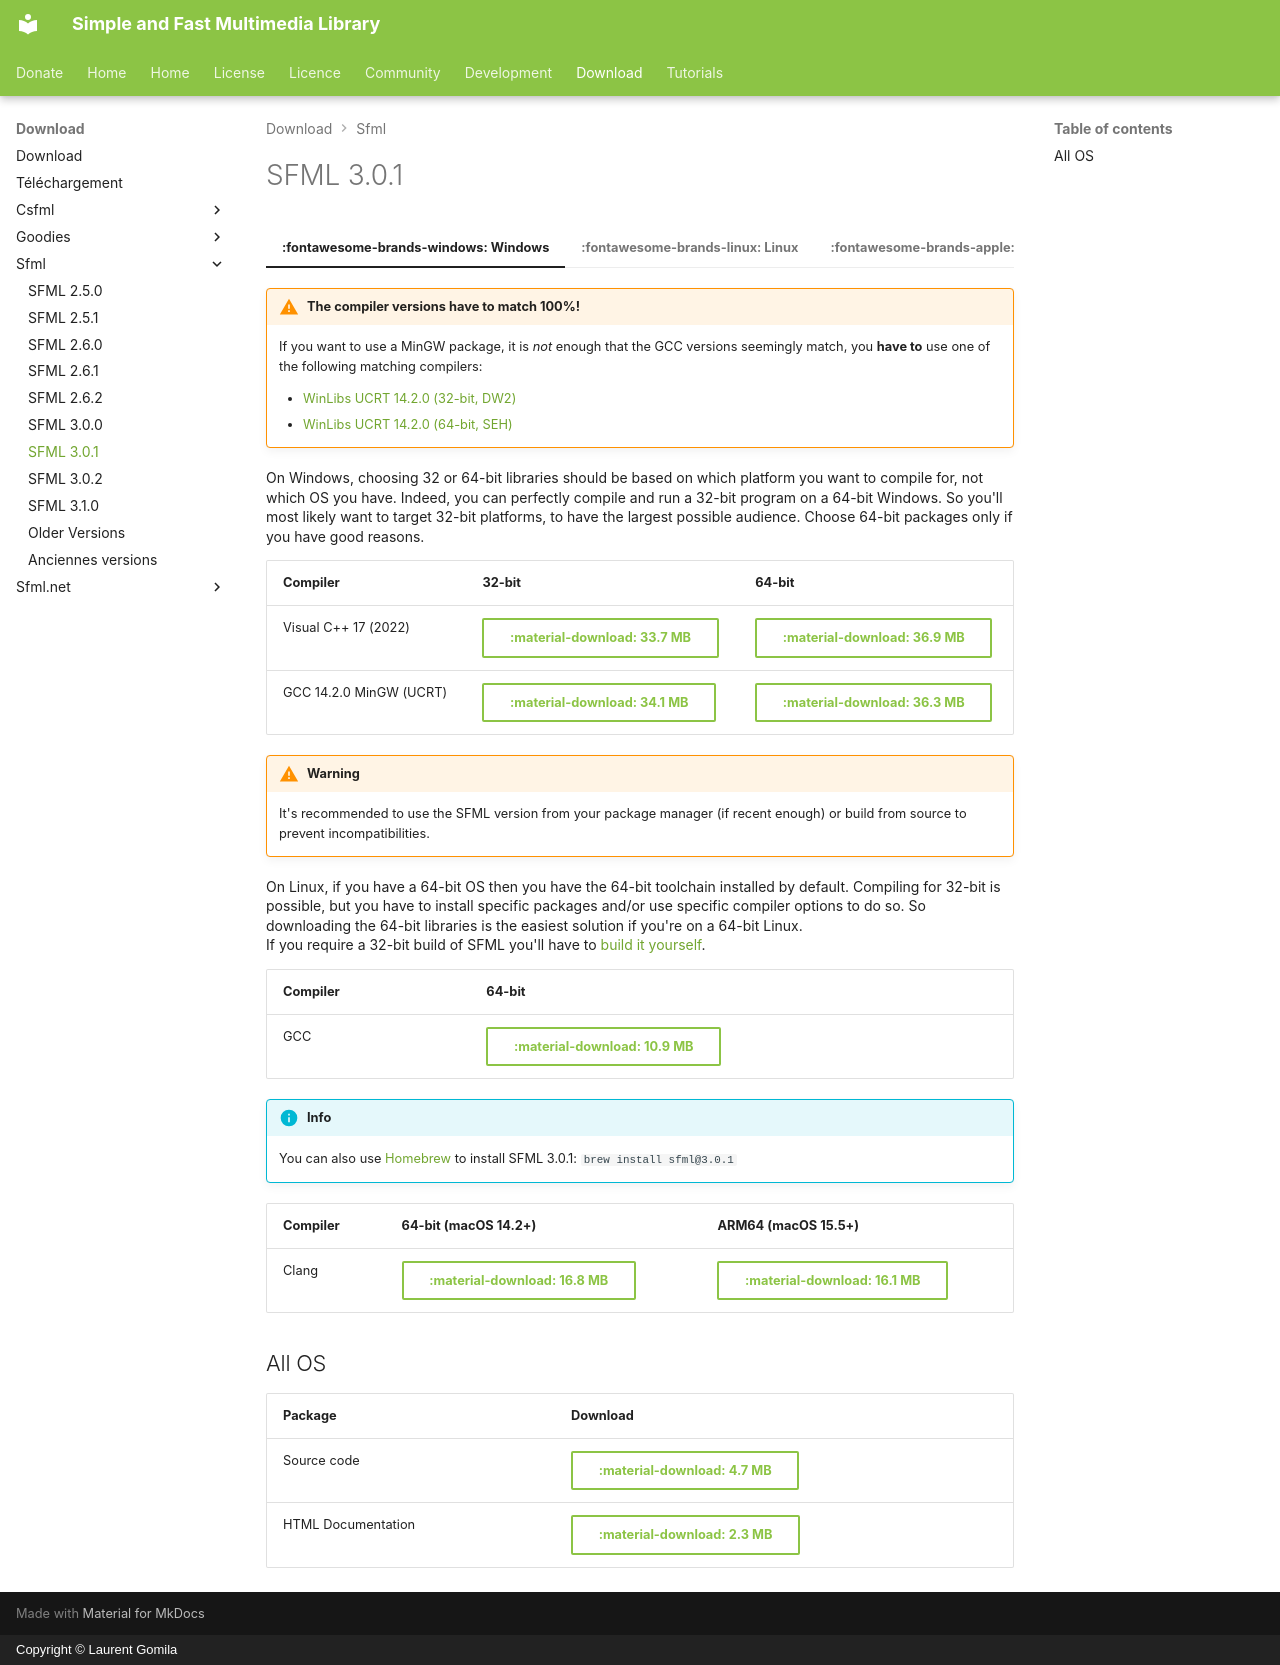

repository: SFML/SFML-Website · page: download/sfml/3.0.1/index.html · generator: mkdocs · copyright: Copyright © Laurent Gomila

---
hide:
  - footer
---

# SFML 3.0.1

=== ":fontawesome-brands-windows: Windows"

    !!! warning "The compiler versions have to match 100%!"

        If you want to use a MinGW package, it is *not* enough that the GCC versions seemingly match, you **have to** use one of the following matching compilers:  
        
        - [WinLibs UCRT 14.2.0 (32-bit, DW2)](https://github.com/brechtsanders/winlibs_mingw/releases/download/14.2.0posix-19.1.1-12.0.0-ucrt-r2/winlibs-i686-posix-dwarf-gcc-14.2.0-mingw-w64ucrt-12.0.0-r2.7z)
        - [WinLibs UCRT 14.2.0 (64-bit, SEH)](https://github.com/brechtsanders/winlibs_mingw/releases/download/14.2.0posix-19.1.1-12.0.0-ucrt-r2/winlibs-x86_64-posix-seh-gcc-14.2.0-mingw-w64ucrt-12.0.0-r2.7z)

    On Windows, choosing 32 or 64-bit libraries should be based on which platform you want to compile for, not which OS you have. Indeed, you can perfectly compile and run a 32-bit program on a 64-bit Windows. So you'll most likely want to target 32-bit platforms, to have the largest possible audience. Choose 64-bit packages only if you have good reasons.

    | Compiler                | 32-bit                                                                                                                     | 64-bit                                                                                                                     |
    | ----------------------- | -------------------------------------------------------------------------------------------------------------------------- | -------------------------------------------------------------------------------------------------------------------------- |
    | Visual C++ 17 (2022)    | [:material-download: 33.7 MB](https://www.sfml-dev.org/files/SFML-3.0.1-windows-vc17-32-bit.zip){ .md-button }             | [:material-download: 36.9 MB](https://www.sfml-dev.org/files/SFML-3.0.1-windows-vc17-64-bit.zip){ .md-button }             |
    | GCC 14.2.0 MinGW (UCRT) | [:material-download: 34.1 MB](https://www.sfml-dev.org/files/SFML-3.0.1-windows-gcc-14.2.0-mingw-32-bit.zip){ .md-button } | [:material-download: 36.3 MB](https://www.sfml-dev.org/files/SFML-3.0.1-windows-gcc-14.2.0-mingw-64-bit.zip){ .md-button } |

=== ":fontawesome-brands-linux: Linux"

    !!! warning

        It's recommended to use the SFML version from your package manager (if recent enough) or build from source to prevent incompatibilities.

    On Linux, if you have a 64-bit OS then you have the 64-bit toolchain installed by default. Compiling for 32-bit is possible, but you have to install specific packages and/or use specific compiler options to do so. So downloading the 64-bit libraries is the easiest solution if you're on a 64-bit Linux.  
    If you require a 32-bit build of SFML you'll have to [build it yourself](../../tutorials/3.0/getting-started/cmake.md).

    | Compiler | 64-bit                                                                                                         |
    | -------- | -------------------------------------------------------------------------------------------------------------- |
    | GCC      | [:material-download: 10.9 MB](https://www.sfml-dev.org/files/SFML-3.0.1-linux-gcc-64-bit.tar.gz){ .md-button } |

=== ":fontawesome-brands-apple: macOS"

    !!! info

        You can also use [Homebrew](https://brew.sh/) to install SFML 3.0.1: `brew install sfml@3.0.1`

    | Compiler | 64-bit (macOS 14.2+)                                                                                             | ARM64 (macOS 15.5+)                                                                                             |
    | -------- | ---------------------------------------------------------------------------------------------------------------- | --------------------------------------------------------------------------------------------------------------- |
    | Clang    | [:material-download: 16.8 MB](https://www.sfml-dev.org/files/SFML-3.0.1-macOS-clang-64-bit.tar.gz){ .md-button } | [:material-download: 16.1 MB](https://www.sfml-dev.org/files/SFML-3.0.1-macOS-clang-arm64.tar.gz){ .md-button } |

## All OS

| Package            | Download                                                                                          |
| ------------------ | ------------------------------------------------------------------------------------------------- |
| Source code        | [:material-download: 4.7 MB](https://www.sfml-dev.org/files/SFML-3.0.1-sources.zip){ .md-button } |
| HTML Documentation | [:material-download: 2.3 MB](https://www.sfml-dev.org/files/SFML-3.0.1-doc.zip){ .md-button }     |
